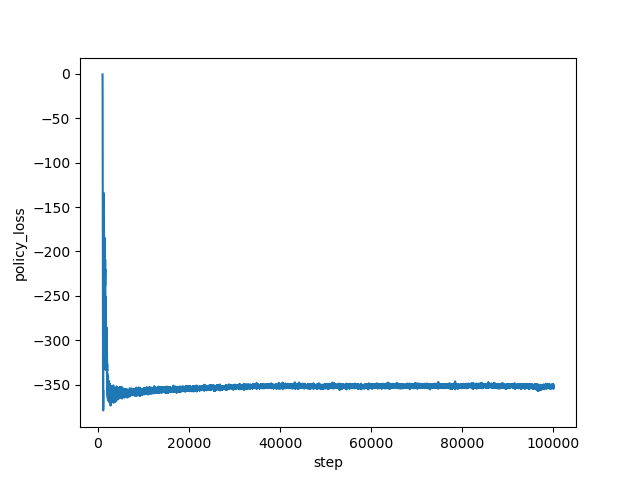

Source data for this figure (header and first rows):
step, policy_loss
1000, -0.603
1001, -1.144
1002, -1.684
1003, -2.228
1004, -2.88
1005, -3.498
1006, -4.356
1007, -5.197
1008, -6.266
1009, -7.58
1010, -8.599
1011, -9.966
1012, -11.39
1013, -13.01
1014, -14.65
1015, -16.5
1016, -18.09
1017, -20.38
1018, -22.99
1019, -25.2
1020, -27.9
1021, -30.64
1022, -33.38
1023, -37.34
1024, -40.54
1025, -43.55
1026, -48.03
1027, -52.7
1028, -56.39
1029, -60.78
1030, -66.21
1031, -69.66
1032, -76.21
1033, -80.39
1034, -84.67
1035, -90.02
1036, -95.98
1037, -99.2
1038, -105
1039, -109.1
1040, -113.2
1041, -117
1042, -121
1043, -125.1
1044, -128.7
1045, -132.3
1046, -134.3
1047, -140.5
1048, -144.6
1049, -150.1
1050, -152.9
1051, -159
1052, -167.3
1053, -171.6
1054, -173.7
1055, -177.8
1056, -183.8
1057, -188.4
1058, -189.1
1059, -199.9
... 98,940 more rows
